Run: headless pygame with SDL's dummy video driver; simulated clock (each Clock.tick advances the game by its frame time, no real sleeping); random seed 0; keys injected as events and as key.get_pressed() state; no mouse input.
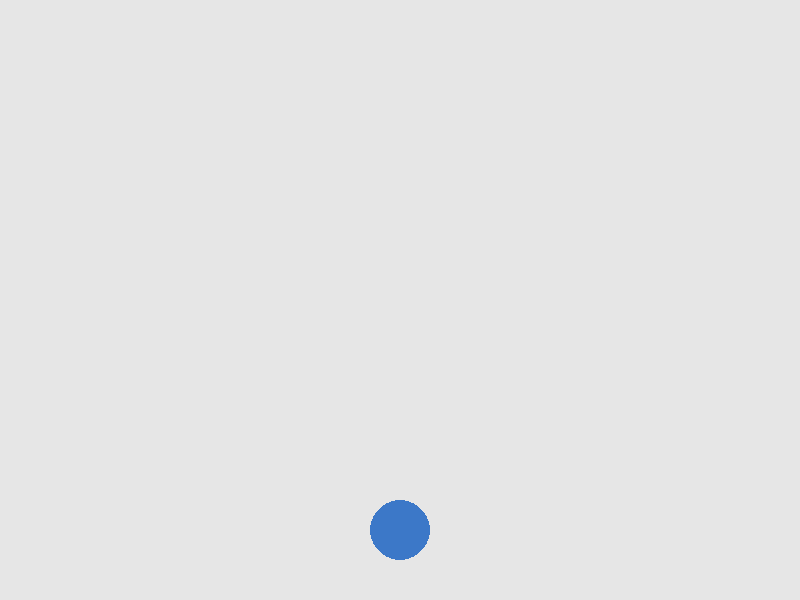
Frame 1 of 2 · flips 1–60 · no input
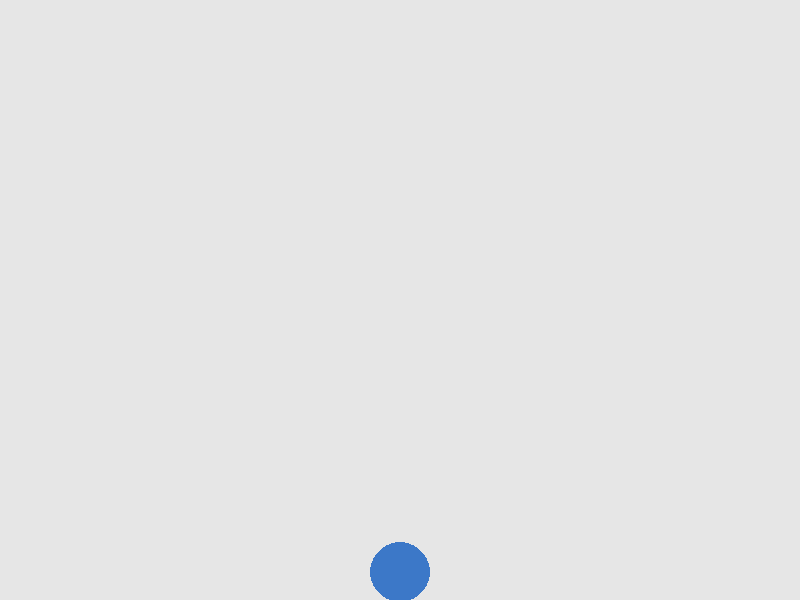
Frame 2 of 2 · flips 61–180 · tapped SPACE, RETURN · held RIGHT (→), D (game ended)

The pygame program that drew these frames:

import pygame as pg

pg.init()

# --- window settings ---
width = 800
height = 600
screen = pg.display.set_mode((width, height))
pg.display.set_caption("Falling circle + events")

# --- colors ---
BACKGROUND = (230, 230, 230)
BLUE = (60, 120, 200)

# --- timing ---
clock = pg.time.Clock()
FPS = 60

# --- circle settings ---
radius = 30
speed = 240                      # pixels per second

# --- start position ---
x = width // 2
y = height // 2

running = True

while running:

    # --- 1) events (input) ---
    for event in pg.event.get():
        if event.type == pg.QUIT:
            running = False
        elif event.type == pg.KEYDOWN:
            if event.key == pg.K_ESCAPE:
                running = False

    # --- 2) time step ---
    dt = clock.tick(FPS) / 1000  # milliseconds -> seconds

    # --- 3) update (logic) ---
    y = y + speed * dt           # update y coordinate using distance = speed * time

    # stop when the circle reaches the floor
    if y + radius >= height:
        running = False

    # --- 4) draw (render) ---
    screen.fill(BACKGROUND)
    pg.draw.circle(screen, BLUE, (x, int(y)), radius)
    pg.display.flip()

pg.quit()
